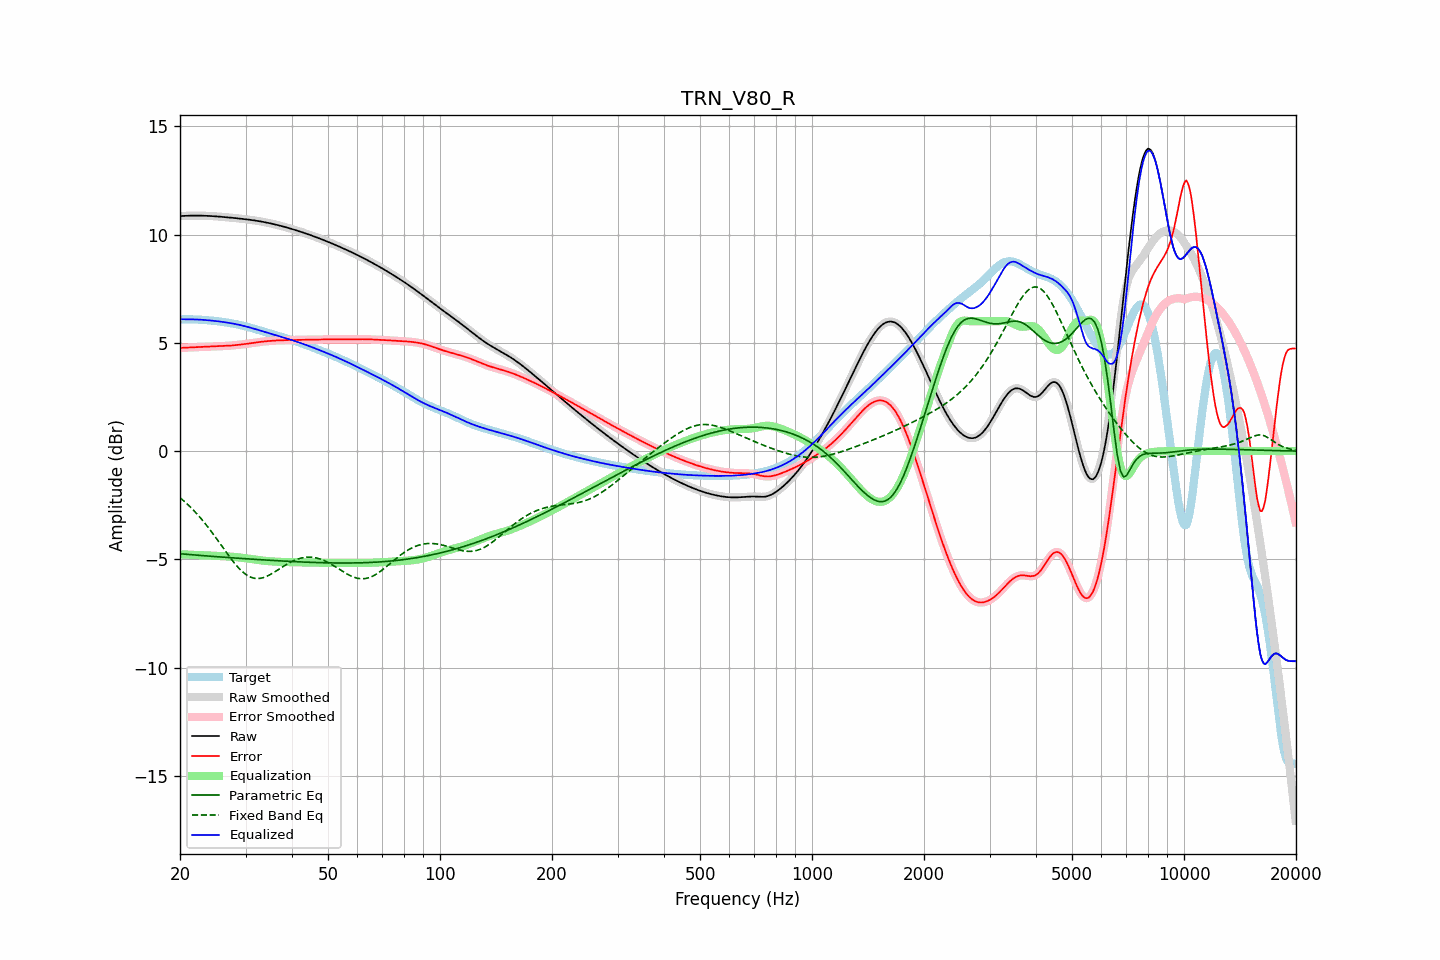

The table this chart was drawn from, first rows:
frequency, raw, error, smoothed, error_smoothed, equalization, parametric_eq, fixed_band_eq, equalized_raw, equalized_smoothed, target
20.00, 10.85, 4.77, 10.85, 4.77, -4.77, -4.74, -2.15, 6.09, 6.09, 6.09
20.20, 10.86, 4.77, 10.86, 4.77, -4.77, -4.75, -2.22, 6.09, 6.09, 6.09
20.40, 10.86, 4.77, 10.86, 4.77, -4.77, -4.75, -2.28, 6.09, 6.09, 6.09
20.61, 10.87, 4.78, 10.87, 4.78, -4.78, -4.76, -2.34, 6.09, 6.09, 6.09
20.81, 10.87, 4.78, 10.87, 4.78, -4.78, -4.77, -2.41, 6.09, 6.09, 6.09
21.02, 10.87, 4.78, 10.87, 4.78, -4.78, -4.77, -2.48, 6.09, 6.09, 6.09
21.23, 10.87, 4.79, 10.87, 4.79, -4.79, -4.78, -2.55, 6.09, 6.09, 6.09
21.44, 10.88, 4.79, 10.88, 4.79, -4.79, -4.79, -2.62, 6.09, 6.09, 6.09
21.66, 10.88, 4.79, 10.88, 4.79, -4.79, -4.79, -2.70, 6.08, 6.08, 6.08
21.87, 10.88, 4.80, 10.88, 4.80, -4.80, -4.80, -2.78, 6.08, 6.08, 6.08
22.09, 10.88, 4.80, 10.88, 4.80, -4.80, -4.80, -2.86, 6.08, 6.08, 6.08
22.31, 10.88, 4.80, 10.88, 4.80, -4.80, -4.81, -2.94, 6.08, 6.08, 6.08
22.54, 10.88, 4.80, 10.88, 4.80, -4.80, -4.82, -3.02, 6.07, 6.07, 6.07
22.76, 10.88, 4.81, 10.88, 4.81, -4.81, -4.82, -3.11, 6.07, 6.07, 6.07
22.99, 10.87, 4.81, 10.87, 4.81, -4.81, -4.83, -3.20, 6.06, 6.06, 6.06
23.22, 10.87, 4.81, 10.87, 4.81, -4.81, -4.83, -3.29, 6.06, 6.06, 6.06
23.45, 10.87, 4.82, 10.87, 4.82, -4.82, -4.84, -3.38, 6.05, 6.05, 6.05
23.69, 10.87, 4.82, 10.87, 4.82, -4.82, -4.85, -3.47, 6.05, 6.05, 6.05
23.92, 10.86, 4.82, 10.86, 4.82, -4.82, -4.85, -3.57, 6.04, 6.04, 6.04
24.16, 10.86, 4.83, 10.86, 4.83, -4.83, -4.86, -3.67, 6.03, 6.03, 6.03
24.40, 10.85, 4.83, 10.85, 4.83, -4.83, -4.86, -3.76, 6.03, 6.03, 6.02
24.65, 10.85, 4.83, 10.85, 4.83, -4.83, -4.87, -3.87, 6.02, 6.02, 6.02
24.89, 10.84, 4.83, 10.84, 4.83, -4.83, -4.87, -3.97, 6.01, 6.01, 6.01
25.14, 10.84, 4.84, 10.84, 4.84, -4.84, -4.88, -4.07, 6.00, 6.00, 6.00
25.39, 10.83, 4.84, 10.83, 4.84, -4.84, -4.88, -4.17, 5.99, 5.99, 5.99
25.65, 10.83, 4.84, 10.83, 4.84, -4.84, -4.89, -4.28, 5.98, 5.98, 5.98
25.91, 10.82, 4.85, 10.82, 4.85, -4.85, -4.90, -4.38, 5.97, 5.97, 5.97
26.16, 10.81, 4.85, 10.81, 4.85, -4.85, -4.90, -4.49, 5.96, 5.96, 5.96
26.43, 10.81, 4.86, 10.81, 4.86, -4.86, -4.91, -4.59, 5.95, 5.95, 5.95
26.69, 10.80, 4.86, 10.80, 4.86, -4.86, -4.91, -4.70, 5.94, 5.94, 5.94
26.96, 10.79, 4.86, 10.79, 4.87, -4.87, -4.92, -4.80, 5.93, 5.93, 5.93
27.23, 10.79, 4.87, 10.79, 4.87, -4.87, -4.92, -4.90, 5.92, 5.92, 5.92
27.50, 10.78, 4.88, 10.78, 4.88, -4.88, -4.93, -5.00, 5.90, 5.90, 5.90
27.77, 10.77, 4.88, 10.77, 4.88, -4.88, -4.93, -5.09, 5.89, 5.89, 5.89
28.05, 10.77, 4.89, 10.76, 4.89, -4.89, -4.94, -5.19, 5.88, 5.88, 5.88
28.33, 10.76, 4.90, 10.76, 4.90, -4.90, -4.94, -5.27, 5.86, 5.86, 5.86
28.62, 10.75, 4.90, 10.75, 4.90, -4.90, -4.95, -5.36, 5.84, 5.84, 5.85
28.90, 10.74, 4.91, 10.74, 4.91, -4.91, -4.95, -5.44, 5.83, 5.83, 5.83
29.19, 10.73, 4.92, 10.73, 4.92, -4.92, -4.96, -5.51, 5.81, 5.81, 5.81
29.48, 10.73, 4.93, 10.73, 4.93, -4.93, -4.96, -5.58, 5.79, 5.79, 5.79
29.78, 10.72, 4.94, 10.72, 4.94, -4.94, -4.97, -5.64, 5.78, 5.78, 5.78
30.08, 10.71, 4.95, 10.71, 4.95, -4.95, -4.97, -5.70, 5.76, 5.76, 5.76
30.38, 10.70, 4.96, 10.70, 4.96, -4.96, -4.98, -5.75, 5.74, 5.74, 5.74
30.68, 10.69, 4.97, 10.69, 4.97, -4.97, -4.98, -5.79, 5.72, 5.72, 5.72
30.99, 10.68, 4.98, 10.68, 4.98, -4.98, -4.99, -5.82, 5.70, 5.70, 5.70
31.30, 10.67, 4.99, 10.67, 4.99, -4.99, -4.99, -5.85, 5.68, 5.68, 5.68
31.61, 10.66, 5.00, 10.66, 5.00, -5.00, -5.00, -5.87, 5.65, 5.65, 5.65
31.93, 10.65, 5.01, 10.65, 5.01, -5.01, -5.00, -5.88, 5.63, 5.63, 5.63
32.24, 10.63, 5.02, 10.63, 5.02, -5.02, -5.01, -5.89, 5.61, 5.61, 5.61
32.57, 10.62, 5.03, 10.62, 5.03, -5.03, -5.01, -5.88, 5.59, 5.59, 5.59
32.89, 10.61, 5.04, 10.61, 5.04, -5.04, -5.02, -5.88, 5.57, 5.57, 5.57
33.22, 10.60, 5.05, 10.60, 5.05, -5.05, -5.02, -5.86, 5.54, 5.54, 5.54
33.55, 10.58, 5.06, 10.58, 5.06, -5.06, -5.03, -5.84, 5.52, 5.52, 5.52
33.89, 10.57, 5.07, 10.57, 5.07, -5.07, -5.03, -5.81, 5.50, 5.50, 5.50
34.23, 10.55, 5.08, 10.55, 5.08, -5.08, -5.04, -5.78, 5.48, 5.48, 5.48
34.57, 10.54, 5.08, 10.54, 5.08, -5.08, -5.04, -5.75, 5.45, 5.45, 5.45
34.92, 10.52, 5.09, 10.52, 5.09, -5.09, -5.04, -5.71, 5.43, 5.43, 5.43
35.27, 10.51, 5.10, 10.51, 5.10, -5.10, -5.05, -5.67, 5.41, 5.41, 5.41
35.62, 10.49, 5.10, 10.49, 5.10, -5.10, -5.05, -5.62, 5.39, 5.39, 5.39
35.97, 10.47, 5.11, 10.47, 5.11, -5.11, -5.06, -5.58, 5.37, 5.37, 5.37
... 635 more rows
